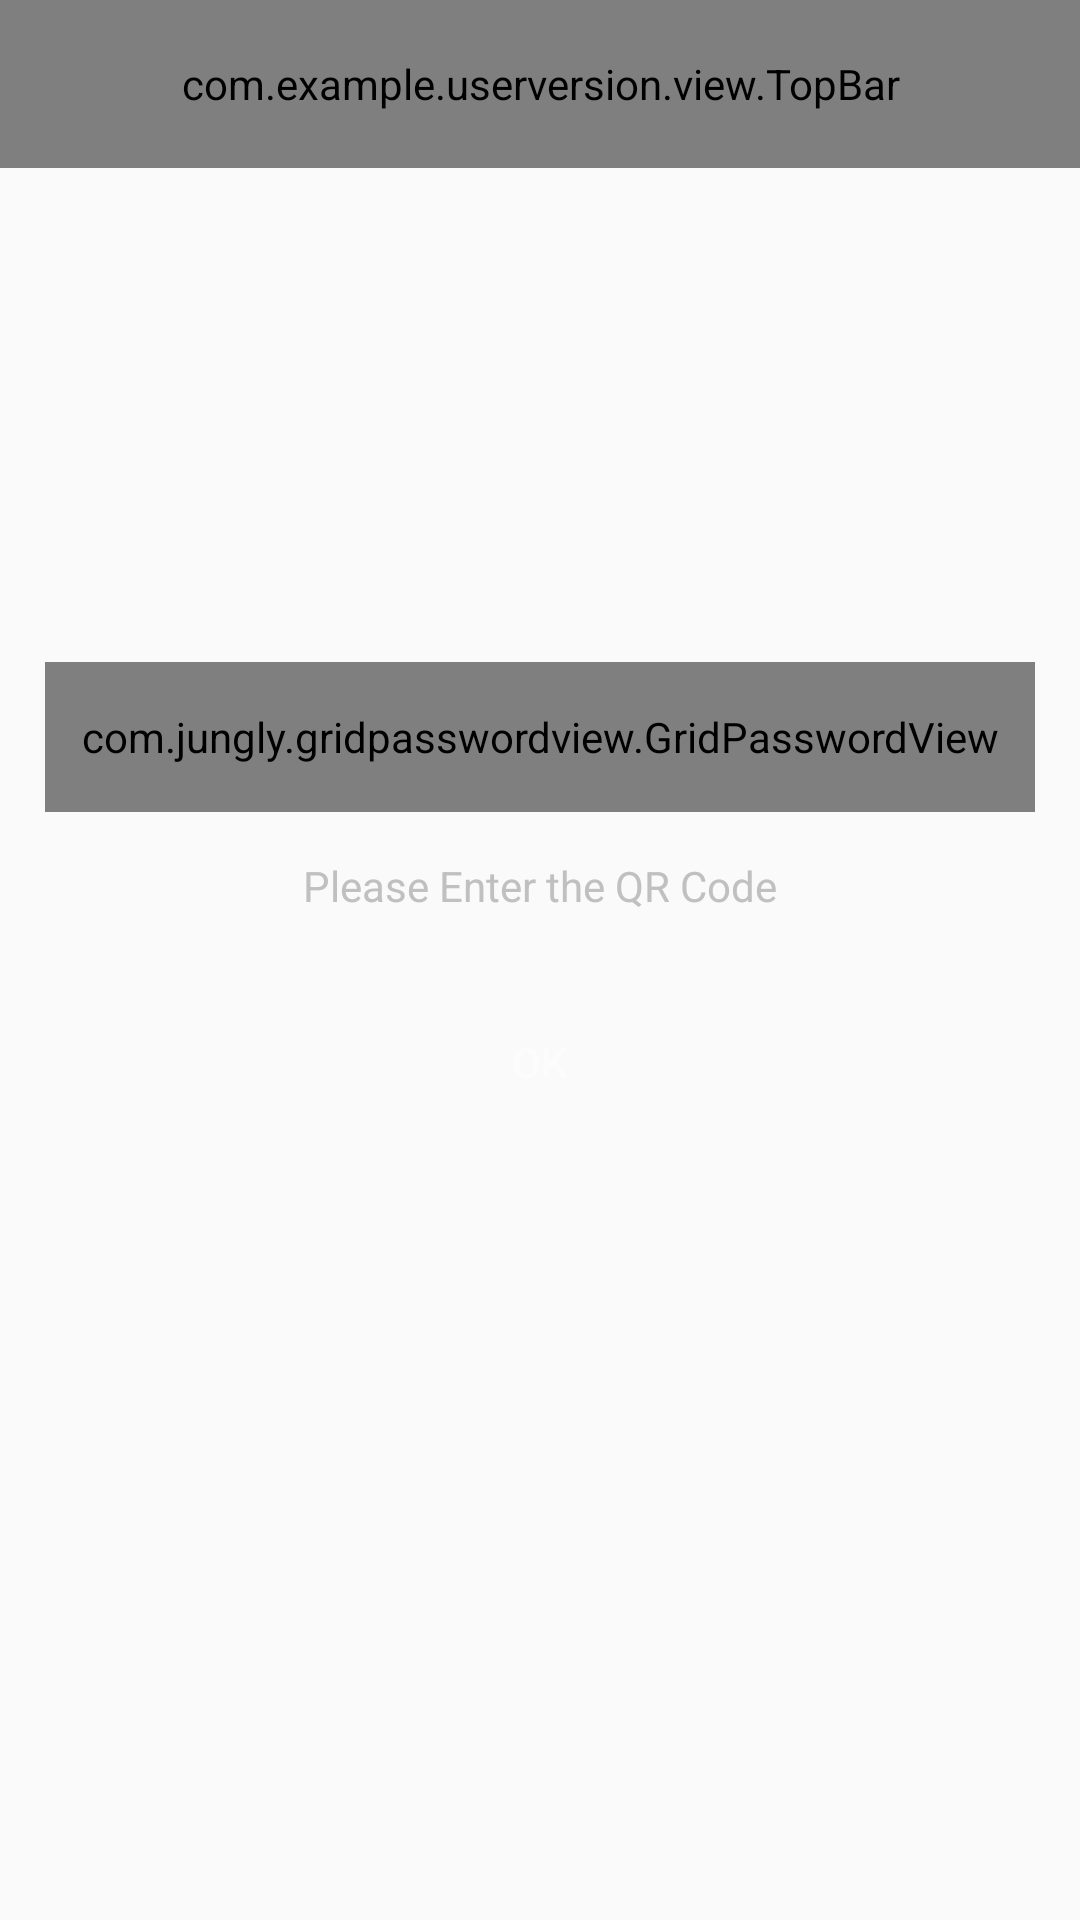

Here is an Android app screen rendered from its layout file. Give the layout XML and the strings, colors and styles it references.
<!-- AndroidManifest.xml: application theme AppTheme -->
<!-- res/layout/activity_enter_num.xml -->
<?xml version="1.0" encoding="utf-8"?>
<RelativeLayout xmlns:android="http://schemas.android.com/apk/res/android"
    xmlns:tools="http://schemas.android.com/tools"
    xmlns:app="http://schemas.android.com/apk/res-auto"
    android:id="@+id/activity_main"
    android:orientation="vertical"
    android:layout_width="match_parent"
    android:layout_height="match_parent">

    <com.example.userversion.view.TopBar
        android:id="@+id/topBar"
        app:isRightShow="false"
        app:isLeftShow="true"
        app:title="@string/enter_number"
        android:layout_width="match_parent"
        android:layout_height="?attr/actionBarSize">

    </com.example.userversion.view.TopBar>

    <com.jungly.gridpasswordview.GridPasswordView
        android:id="@+id/pswView"
        android:layout_width="match_parent"
        android:layout_height="50dp"
        android:layout_margin="15dp"
        app:gpvGridColor="@color/white"
        app:gpvLineColor="@color/enter_block"
        app:gpvLineWidth="2dp"
        app:gpvPasswordLength="14"
        app:gpvPasswordTransformation="*"
        app:gpvPasswordType="numberPassword"
        app:gpvTextColor="@color/colorWrite"
        android:layout_above="@+id/tv_hint"
        android:layout_marginBottom="5dp"
        app:gpvTextSize="25sp" />
      <TextView
          android:id="@+id/tv_hint"
          android:textColor="@color/gray"
          android:text="@string/please_enter_number"
          android:layout_width="wrap_content"
          android:layout_height="wrap_content"
          android:layout_centerHorizontal="true"
          android:layout_above="@+id/division"
          android:layout_marginBottom="15dp"
          />

    <View
        android:id="@+id/division"
        android:layout_width="match_parent"
        android:layout_centerInParent="true"
        android:visibility="invisible"
        android:layout_height="1px"/>

    <Button
        android:id="@+id/btn_rights"
        android:textColor="@color/white"
        android:textSize="@dimen/title_text_size"
        android:layout_margin="10dp"
        android:text="@string/OK"
        android:alpha="0.5"
        android:enabled="false"
        android:layout_below="@+id/division"
        android:layout_marginTop="15dp"
        android:background="@drawable/btn_blue_selector"
        android:layout_width="match_parent"
        android:layout_height="wrap_content" />

</RelativeLayout>
<!-- resources referenced by this layout -->
<resources>
  <color name="colorWrite">#f4cd9a</color>
  <color name="enter_block">#87CEEB</color>
  <color name="gray">#C0C0C0</color>
  <color name="white">#ffffff</color>
  <string name="OK">OK</string>
  <string name="enter_number">Enter Number</string>
  <string name="please_enter_number">Please Enter the QR Code</string>
  <style name="AppTheme" parent="Theme.AppCompat.Light.NoActionBar">
          
          <item name="colorPrimary">@color/colorPrimary</item>
          <item name="colorPrimaryDark">@color/colorPrimaryDark</item>
          <item name="colorAccent">@color/colorAccent</item>
          <item name="android:textAllCaps">false</item>
      </style>
  <color name="colorPrimary">#4abbe4</color>
  <color name="colorPrimaryDark">#52c3ec</color>
  <color name="colorAccent">#DEB887</color>
</resources>
